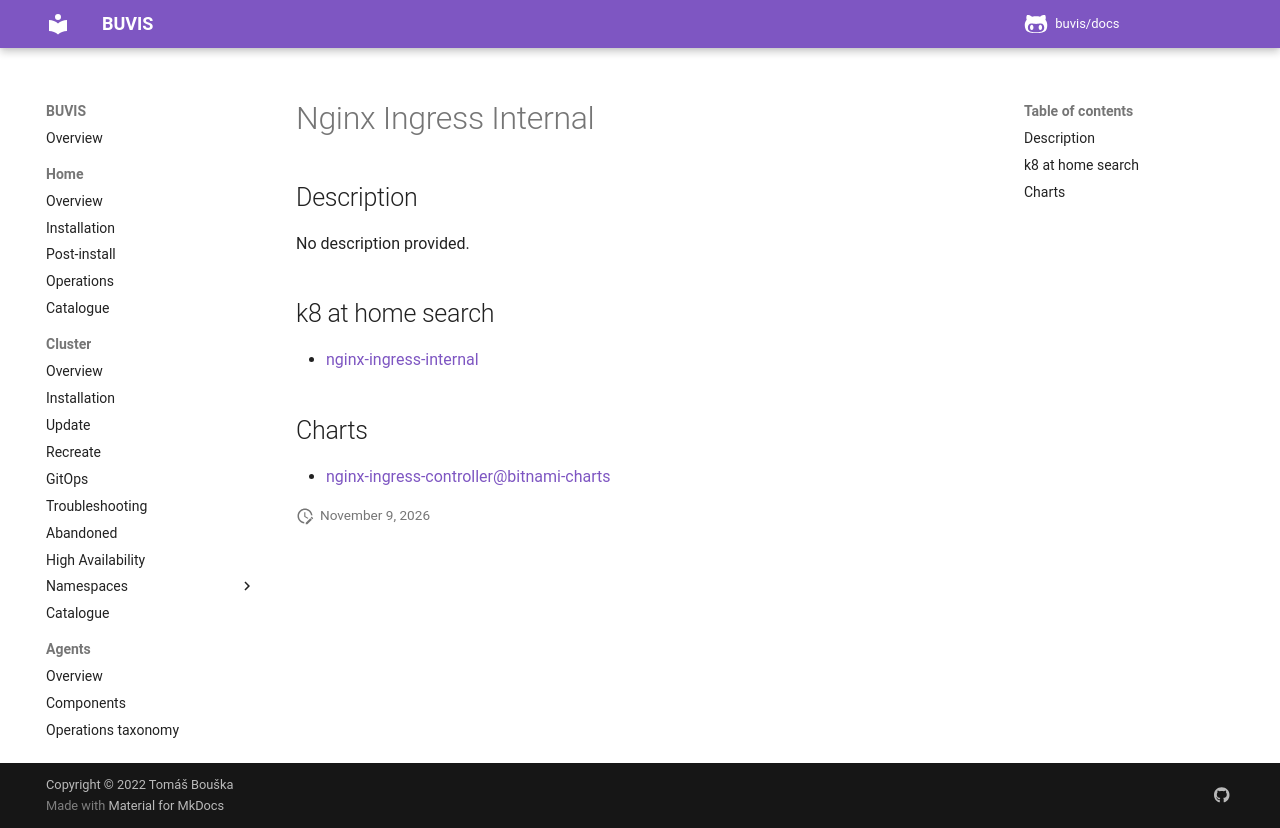

repository: buvis/docs · page: cluster/catalogue/nginx-ingress-internal/index.html · generator: mkdocs

# Nginx Ingress Internal

## Description

No description provided.

## k8 at home search

- [nginx-ingress-internal](https://nanne.dev/k8s-at-home-search/#/nginx-ingress-internal)

## Charts

- [nginx-ingress-controller@bitnami-charts](https://charts.bitnami.com/bitnami/)
